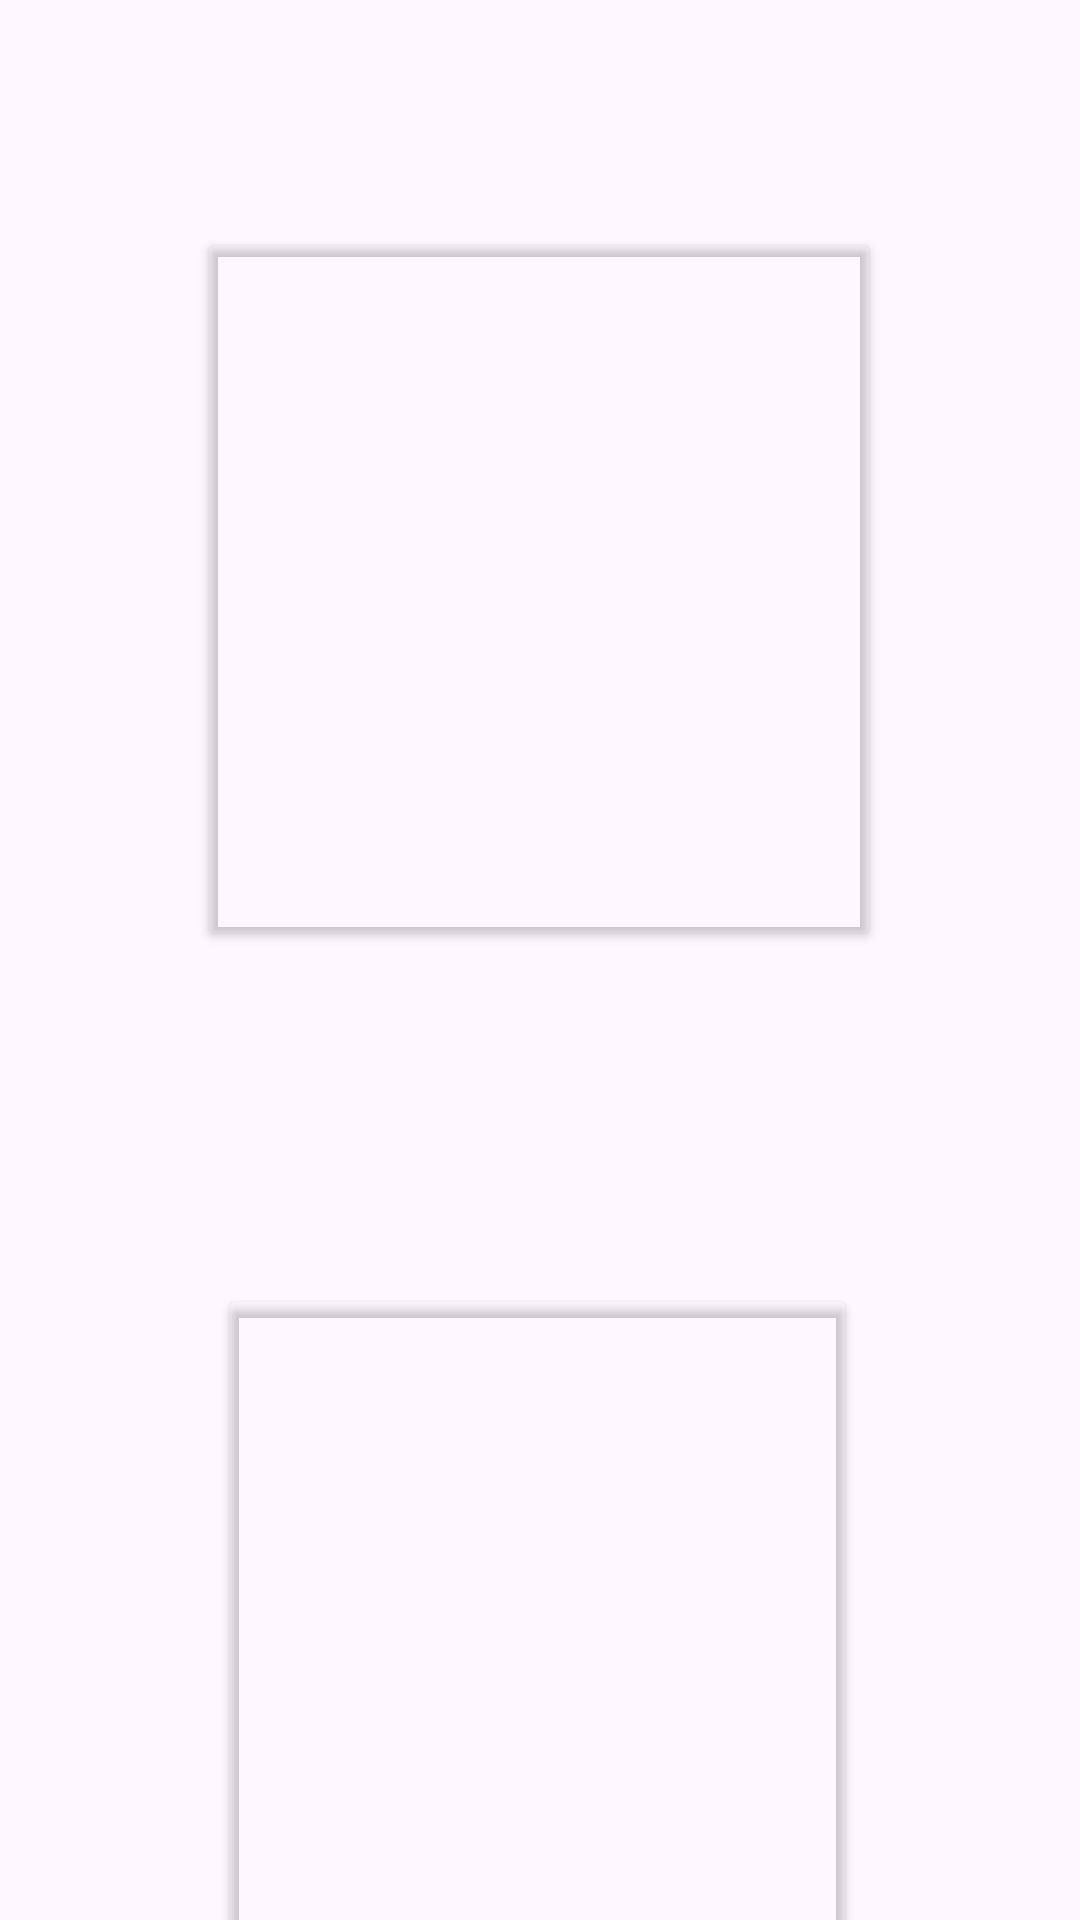

The Android layout XML behind this screen, and the referenced resources:
<!-- AndroidManifest.xml: application theme Theme.IndovinaLimmagine -->
<!-- res/layout/activity_main.xml -->
<?xml version="1.0" encoding="utf-8"?>
<androidx.constraintlayout.widget.ConstraintLayout xmlns:android="http://schemas.android.com/apk/res/android"
    xmlns:app="http://schemas.android.com/apk/res-auto"
    xmlns:tools="http://schemas.android.com/tools"
    android:id="@+id/home"
    android:layout_width="match_parent"
    android:layout_height="match_parent"
    tools:context=".MainActivity"
    android:background="@drawable/background_main">

    <Button
        android:id="@+id/citta_button"
        android:layout_width="213dp"
        android:layout_height="225dp"
        android:layout_gravity="center"
        android:layout_marginTop="428dp"
        android:backgroundTint="#00FFFFFF"
        android:contentDescription="@string/niente"
        android:onClick="onCittaButtonClick"
        android:scaleType="fitCenter"
        app:layout_constraintEnd_toEndOf="parent"
        app:layout_constraintHorizontal_bias="0.494"
        app:layout_constraintStart_toStartOf="parent"
        app:layout_constraintTop_toTopOf="parent"
        tools:ignore="SpeakableTextPresentCheck,ImageContrastCheck" />

    <Button
        android:id="@+id/rules"
        android:layout_width="100dp"
        android:layout_height="114dp"
        android:layout_gravity="right"
        android:layout_marginTop="308dp"
        android:background="#00FFFFFF"
        android:onClick="onRulesButtonClick"
        app:layout_constraintEnd_toEndOf="parent"
        app:layout_constraintHorizontal_bias="1.0"
        app:layout_constraintStart_toStartOf="parent"
        app:layout_constraintTop_toTopOf="parent"
        tools:ignore="SpeakableTextPresentCheck" />

    <Button
        android:id="@+id/bandiere_button"
        android:layout_width="228dp"
        android:layout_height="241dp"
        android:layout_gravity="center"
        android:layout_marginTop="76dp"
        android:backgroundTint="#00FFFFFF"
        android:contentDescription='@string/niente'
        android:onClick="onBandieraButtonClick"
        android:scaleType="fitCenter"
        android:visibility="visible"
        app:layout_constraintEnd_toEndOf="parent"
        app:layout_constraintHorizontal_bias="0.497"
        app:layout_constraintStart_toStartOf="parent"
        app:layout_constraintTop_toTopOf="parent"
        tools:ignore="SpeakableTextPresentCheck"
        tools:visibility="visible" />


</androidx.constraintlayout.widget.ConstraintLayout>
<!-- resources referenced by this layout -->
<resources>
  <string name="niente" />
  <style name="Theme.IndovinaLimmagine" parent="Base.Theme.IndovinaLimmagine" />
  <style name="Base.Theme.IndovinaLimmagine" parent="Theme.Material3.DayNight.NoActionBar">
          
          
      </style>
</resources>
